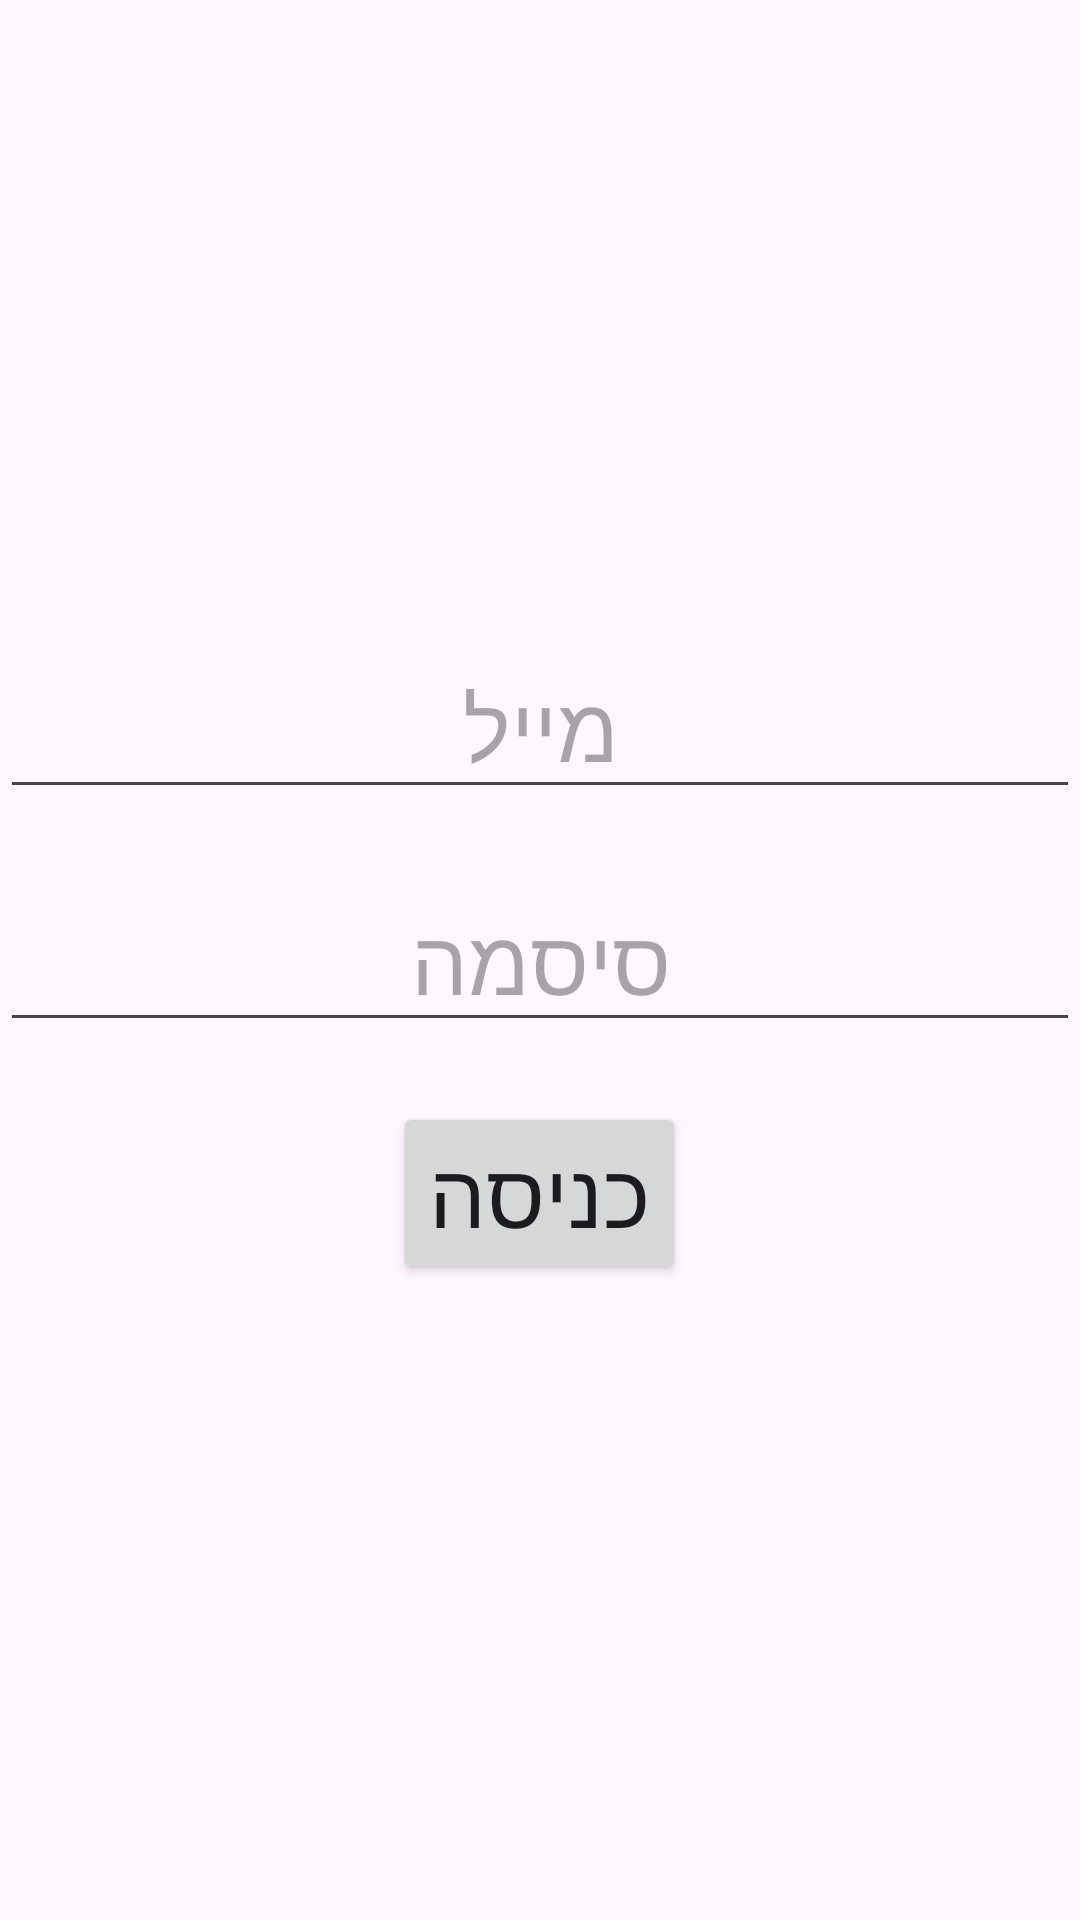

This screen was rendered from an Android layout file. Write that file and the resources it references.
<!-- AndroidManifest.xml: application theme Theme.MathProjectYehonatan -->
<!-- res/layout/activity_main_login.xml -->
<?xml version="1.0" encoding="utf-8"?>
<LinearLayout xmlns:android="http://schemas.android.com/apk/res/android"
    xmlns:app="http://schemas.android.com/apk/res-auto"
    xmlns:tools="http://schemas.android.com/tools"
    android:id="@+id/main"
    android:layout_width="match_parent"
    android:layout_height="match_parent"
    android:orientation="vertical"
    android:gravity="center_vertical"
    tools:context=".workermanage.MainActivityLogin">


    <EditText
        android:id="@+id/etEmail"
        android:layout_width="match_parent"
        android:layout_height="wrap_content"
        android:gravity="center"
        android:hint="מייל"
        android:textSize="30sp" />

    <EditText
        android:layout_width="match_parent"
        android:layout_height="wrap_content"
        android:textSize="30sp"
        android:hint="סיסמה"
        android:gravity="center"
        android:id="@+id/etPass"
        android:layout_marginTop="20dp"/>
    <Button
        android:layout_width="wrap_content"
        android:layout_height="wrap_content"
        android:textSize="30sp"
        android:layout_gravity="center"
        android:id="@+id/btnLogIn"
        android:text="כניסה"
        android:layout_marginTop="20dp"/>

</LinearLayout>
<!-- resources referenced by this layout -->
<resources>
  <style name="Theme.MathProjectYehonatan" parent="Base.Theme.MathProjectYehonatan" />
  <style name="Base.Theme.MathProjectYehonatan" parent="Theme.Material3.DayNight.NoActionBar">
          
          
      </style>
</resources>
